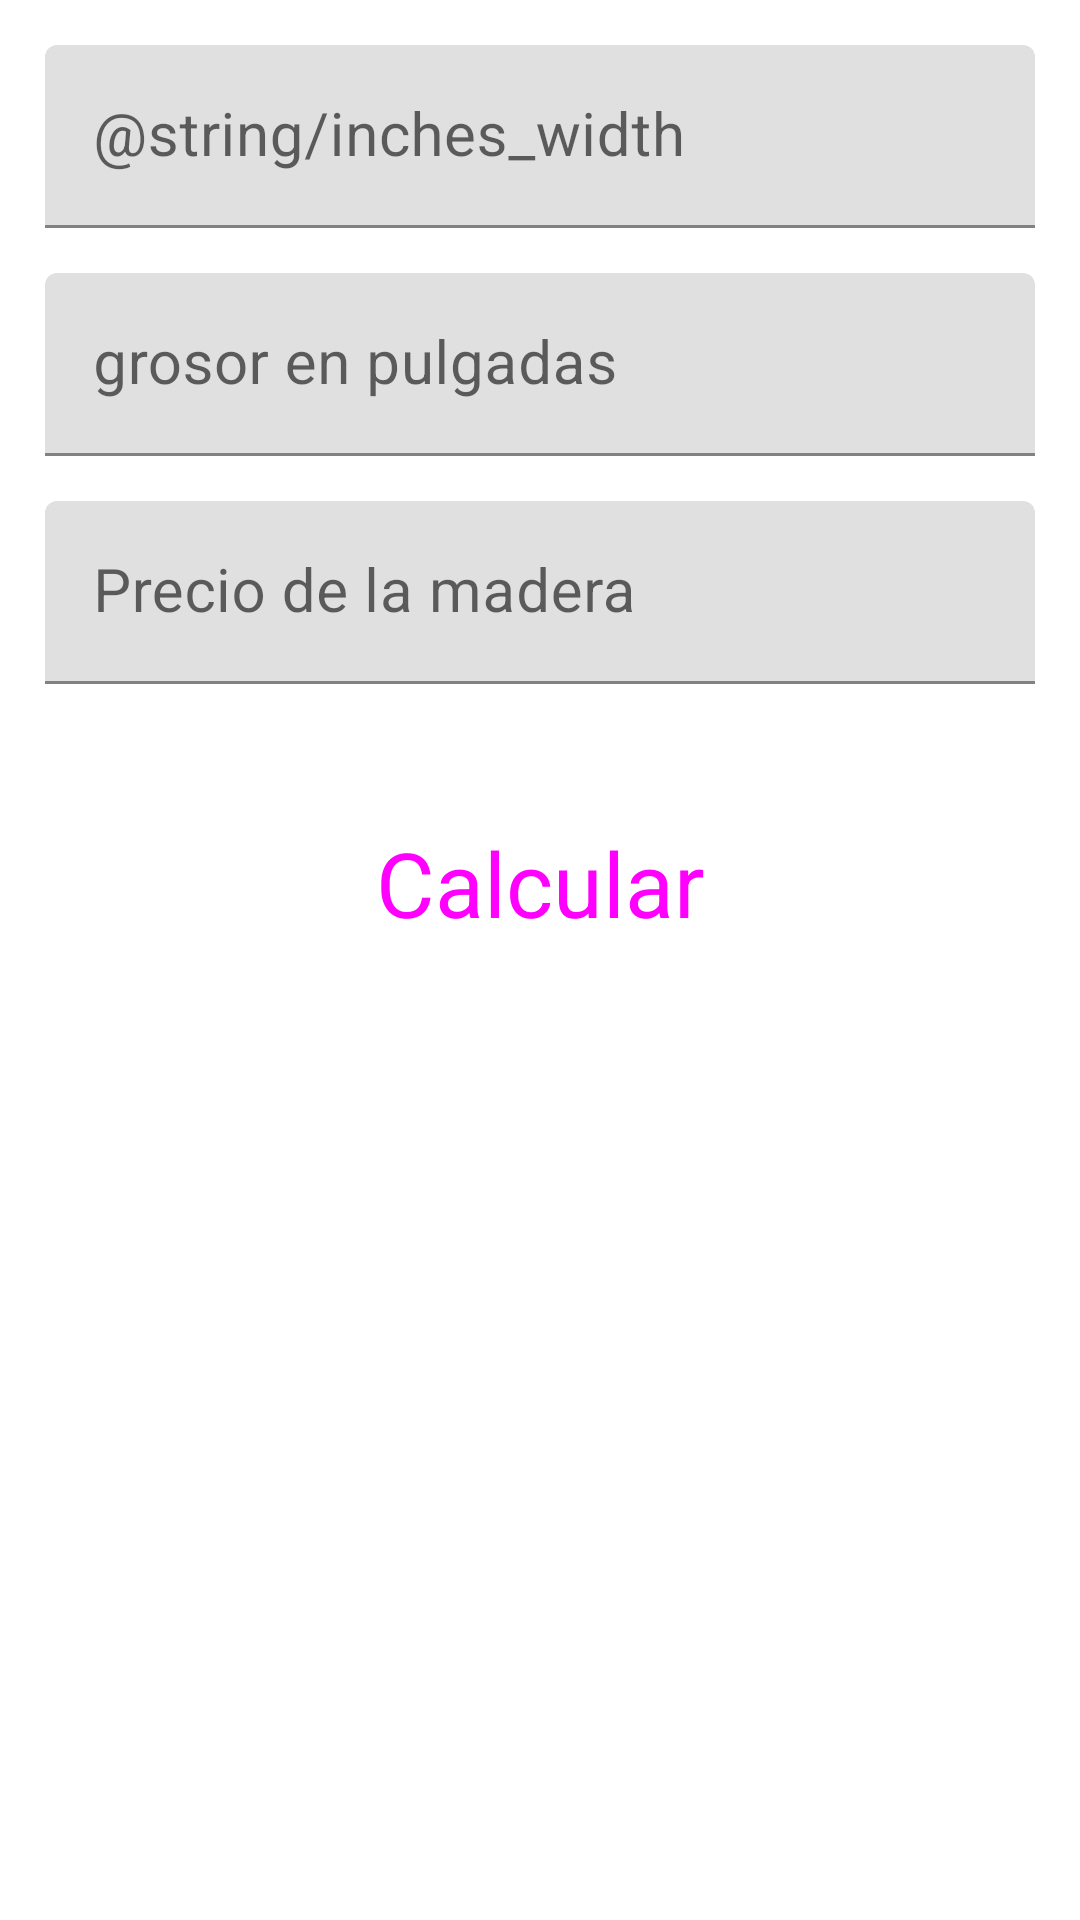

Layout XML and referenced resources for this Android screen:
<!-- AndroidManifest.xml: application theme AppTheme -->
<!-- res/layout/activity_square_price.xml -->
<?xml version="1.0" encoding="utf-8"?>
<layout xmlns:android="http://schemas.android.com/apk/res/android"
    xmlns:app="http://schemas.android.com/apk/res-auto"
    xmlns:tools="http://schemas.android.com/tools">

    <androidx.constraintlayout.widget.ConstraintLayout
        android:layout_width="match_parent"
        android:layout_height="match_parent">

        <com.google.android.material.textfield.TextInputLayout
            android:id="@+id/text_field_inches_width"
            android:layout_width="match_parent"
            android:layout_height="wrap_content"
            android:layout_margin="15dp"
            android:hint="@string/inches_width"
            app:layout_constraintTop_toTopOf="parent">

            <com.google.android.material.textfield.TextInputEditText
                android:id="@+id/input_inches_width"
                android:layout_width="match_parent"
                android:layout_height="wrap_content"
                android:inputType="number"
                android:textSize="20sp" />

        </com.google.android.material.textfield.TextInputLayout>

        <com.google.android.material.textfield.TextInputLayout
            android:id="@+id/text_inches_thickness"
            android:layout_width="match_parent"
            android:layout_height="wrap_content"
            android:layout_margin="15dp"
            android:hint="@string/thickness_wood"
            app:layout_constraintTop_toBottomOf="@id/text_field_inches_width">

            <com.google.android.material.textfield.TextInputEditText
                android:id="@+id/input_inches_thickness"
                android:layout_width="match_parent"
                android:layout_height="wrap_content"
                android:inputType="number"
                android:textSize="20sp" />

        </com.google.android.material.textfield.TextInputLayout>

        <com.google.android.material.textfield.TextInputLayout
            android:id="@+id/text_price_wood"
            android:layout_width="match_parent"
            android:layout_height="wrap_content"
            android:layout_margin="15dp"
            android:hint="@string/option_wooden"
            app:layout_constraintTop_toBottomOf="@id/text_inches_thickness">

            <com.google.android.material.textfield.TextInputEditText
                android:id="@+id/input_price_wood"
                android:layout_width="match_parent"
                android:layout_height="wrap_content"
                android:inputType="number"
                android:textSize="20sp" />

        </com.google.android.material.textfield.TextInputLayout>

        <Button
            android:id="@+id/btn_calculate"
            style="@style/Widget.Material3.Button.ElevatedButton"
            android:layout_width="match_parent"
            android:layout_height="wrap_content"
            android:layout_marginHorizontal="12dp"
            android:layout_marginTop="40dp"
            android:backgroundTint="@color/teal_700"
            android:text="@string/calculate"
            android:textSize="30sp"
            app:layout_constraintTop_toBottomOf="@id/text_price_wood" />

        <TextView
            android:layout_margin="20dp"
            android:id="@+id/txt_price"
            android:layout_width="0dp"
            android:gravity="center"
            android:layout_height="wrap_content"
            android:layout_marginTop="60dp"
            android:textColor="@color/black"
            android:textSize="25sp"
            app:layout_constraintEnd_toEndOf="parent"
            app:layout_constraintStart_toStartOf="parent"
            app:layout_constraintTop_toBottomOf="@id/btn_calculate"
            tools:text="El precio es: 4400" />

    </androidx.constraintlayout.widget.ConstraintLayout>
</layout>
<!-- resources referenced by this layout -->
<resources>
  <string name="calculate">Calcular</string>
  <string name="option_wooden">Precio de la madera</string>
  <string name="thickness_wood">grosor en pulgadas</string>
  <!-- not gathered from this repository: default colours our renderer supplied (Android Studio template values) -->
  <color name="teal_700">#FF018786</color>
  <color name="black">#FF000000</color>
</resources>
